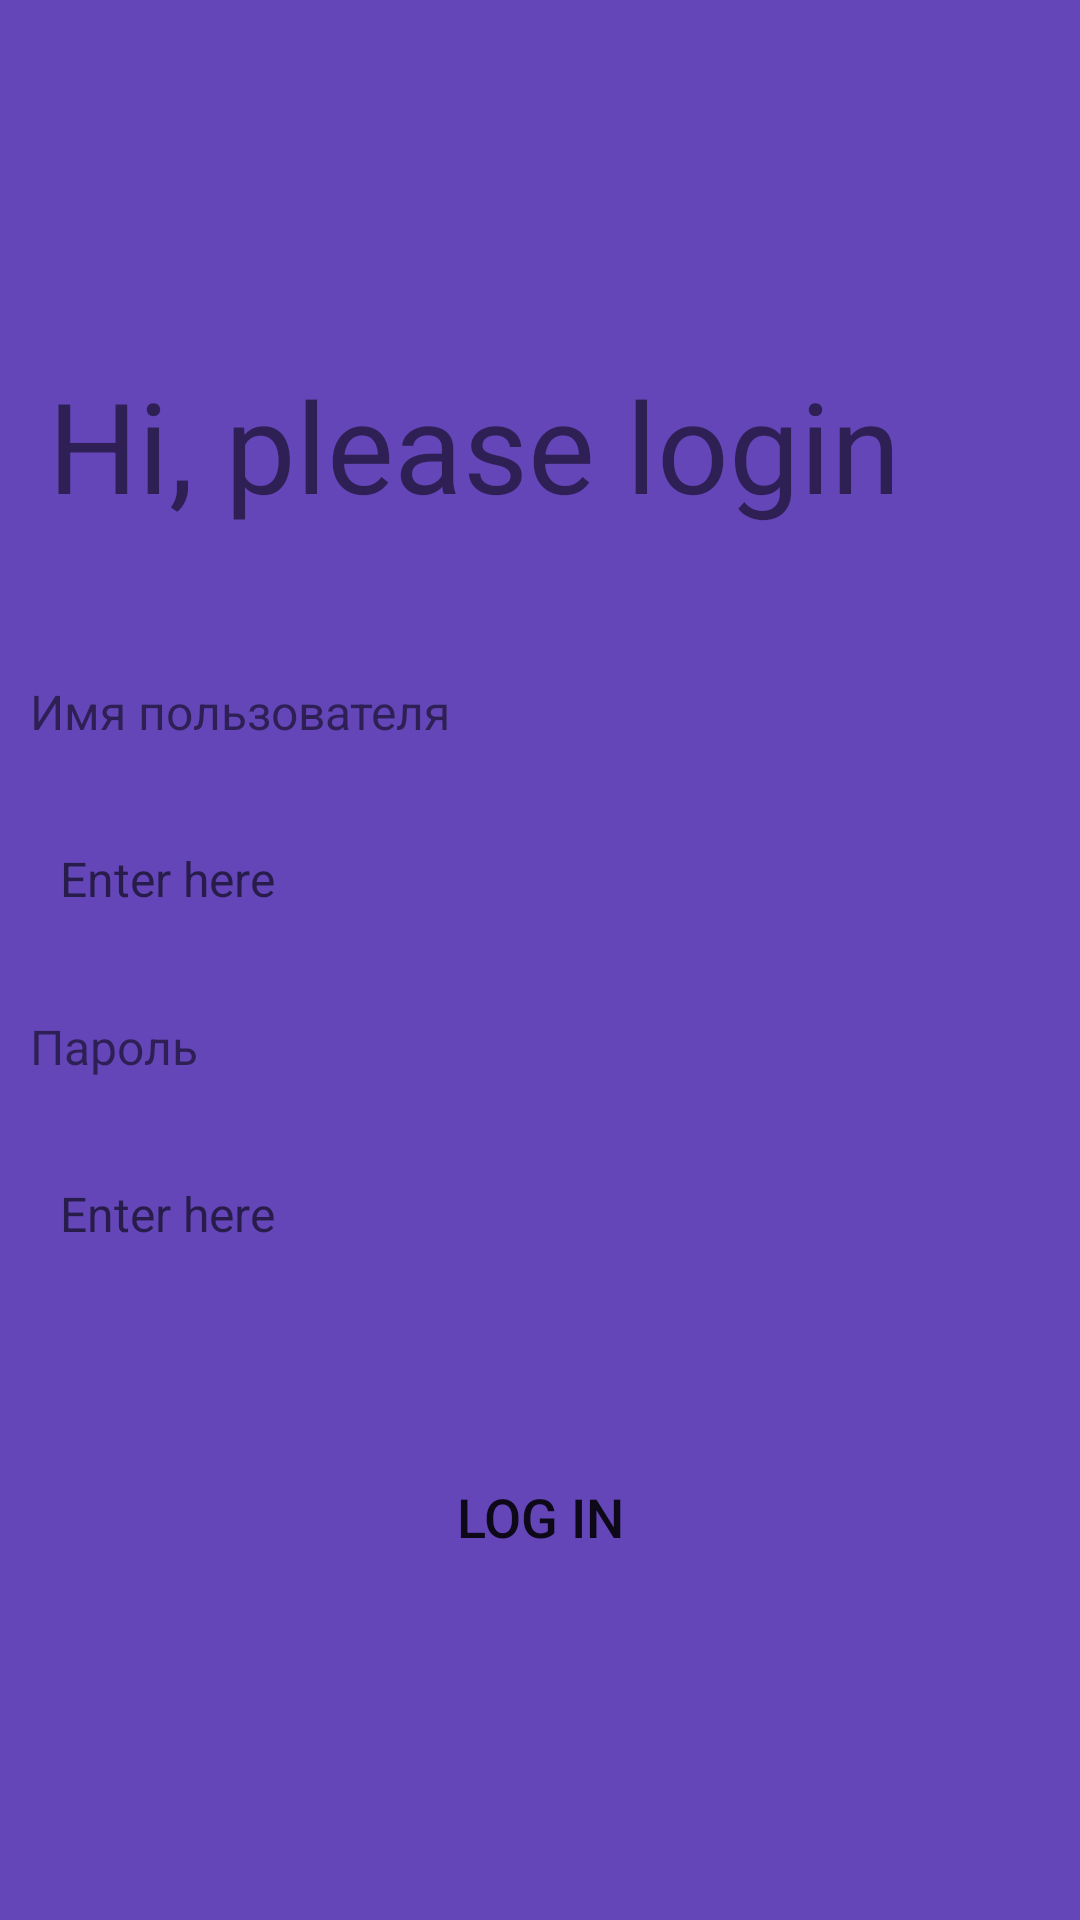

Write the Android layout XML for this screen, with the resource values it uses.
<!-- AndroidManifest.xml: application theme Theme.EnglishApp -->
<!-- res/layout/login_activity.xml -->
<?xml version="1.0" encoding="utf-8"?>
<androidx.constraintlayout.widget.ConstraintLayout xmlns:android="http://schemas.android.com/apk/res/android"
    xmlns:app="http://schemas.android.com/apk/res-auto"
    xmlns:tools="http://schemas.android.com/tools"
    android:layout_width="match_parent"
    android:layout_height="match_parent"
    android:background="#6446b9">

    <TextView
        android:id="@+id/textView2"
        android:layout_width="wrap_content"
        android:layout_height="wrap_content"
        android:layout_marginStart="16dp"
        android:layout_marginTop="120dp"
        android:text="Hi, please login"
        android:textSize="42sp"
        app:layout_constraintStart_toStartOf="parent"
        app:layout_constraintTop_toTopOf="parent" />

    <ScrollView
        android:id="@+id/scrollView2"
        android:layout_width="match_parent"
        android:layout_height="0dp"
        android:layout_marginTop="50dp"
        app:layout_constraintBottom_toBottomOf="parent"
        app:layout_constraintEnd_toEndOf="parent"
        app:layout_constraintStart_toStartOf="parent"
        app:layout_constraintTop_toBottomOf="@+id/textView2"
        tools:ignore="SpeakableTextPresentCheck">

        <LinearLayout
            android:layout_width="match_parent"
            android:layout_height="wrap_content"
            android:orientation="vertical">

            <LinearLayout
                android:layout_width="match_parent"
                android:layout_height="match_parent"
                android:layout_marginEnd="32dp"
                android:orientation="vertical"
                tools:layout_marginStart="32dp">

                <TextView
                    android:id="@+id/textView4"
                    android:layout_width="match_parent"
                    android:layout_height="wrap_content"
                    android:layout_marginStart="10dp"
                    android:text="Имя пользователя"
                    android:textSize="16sp" />

                <EditText
                    android:id="@+id/UserNameLogin"
                    android:layout_width="match_parent"
                    android:layout_height="58dp"
                    android:layout_marginStart="10dp"
                    android:layout_marginTop="16dp"
                    android:layout_marginBottom="16dp"
                    android:background="@drawable/edittext_background"
                    android:ems="10"
                    android:hint="Enter here"
                    android:inputType="textPersonName"
                    android:paddingLeft="10dp"
                    android:textSize="16sp" />
            </LinearLayout>

            <LinearLayout
                android:layout_width="match_parent"
                android:layout_height="match_parent"
                android:layout_marginEnd="32dp"
                android:orientation="vertical"
                tools:layout_marginStart="32dp">

                <TextView
                    android:id="@+id/textView5"
                    android:layout_width="match_parent"
                    android:layout_height="wrap_content"
                    android:text="Пароль"
                    android:layout_marginStart="10dp"
                    android:textSize="16sp" />

                <EditText
                    android:id="@+id/UserPasswordLogin"
                    android:layout_width="match_parent"
                    android:layout_height="58dp"
                    android:layout_marginTop="16dp"
                    android:layout_marginStart="10dp"
                    android:layout_marginBottom="16dp"
                    android:background="@drawable/edittext_background"
                    android:ems="10"
                    android:hint="Enter here"
                    android:inputType="textPassword"
                    android:paddingLeft="10dp"
                    android:textSize="16sp" />

                <Button
                    android:id="@+id/buttonLogin"
                    android:layout_width="match_parent"
                    android:layout_height="wrap_content"
                    android:layout_marginStart="32dp"
                    android:layout_marginTop="32dp"
                    android:background="@drawable/orange_btn_background"
                    android:text="Log In"
                    android:textSize="18sp"
                    tools:layout_marginEnd="32dp" />
            </LinearLayout>
        </LinearLayout>
    </ScrollView>
</androidx.constraintlayout.widget.ConstraintLayout>
<!-- resources referenced by this layout -->
<resources>
  <style name="Theme.EnglishApp" parent="Theme.MaterialComponents.DayNight.DarkActionBar">
          
          <item name="colorPrimary">@color/purple_500</item>
          <item name="colorPrimaryVariant">@color/purple_700</item>
          <item name="colorOnPrimary">@color/white</item>
          
          <item name="colorSecondary">@color/teal_200</item>
          <item name="colorSecondaryVariant">@color/teal_700</item>
          <item name="colorOnSecondary">@color/black</item>
          
          <item name="android:statusBarColor">?attr/colorPrimaryVariant</item>
          
      </style>
  <color name="purple_500">#FF6200EE</color>
  <color name="purple_700">#FF3700B3</color>
  <color name="white">#FFFFFFFF</color>
  <color name="teal_200">#FF03DAC5</color>
  <color name="teal_700">#FF018786</color>
  <color name="black">#FF000000</color>
</resources>
